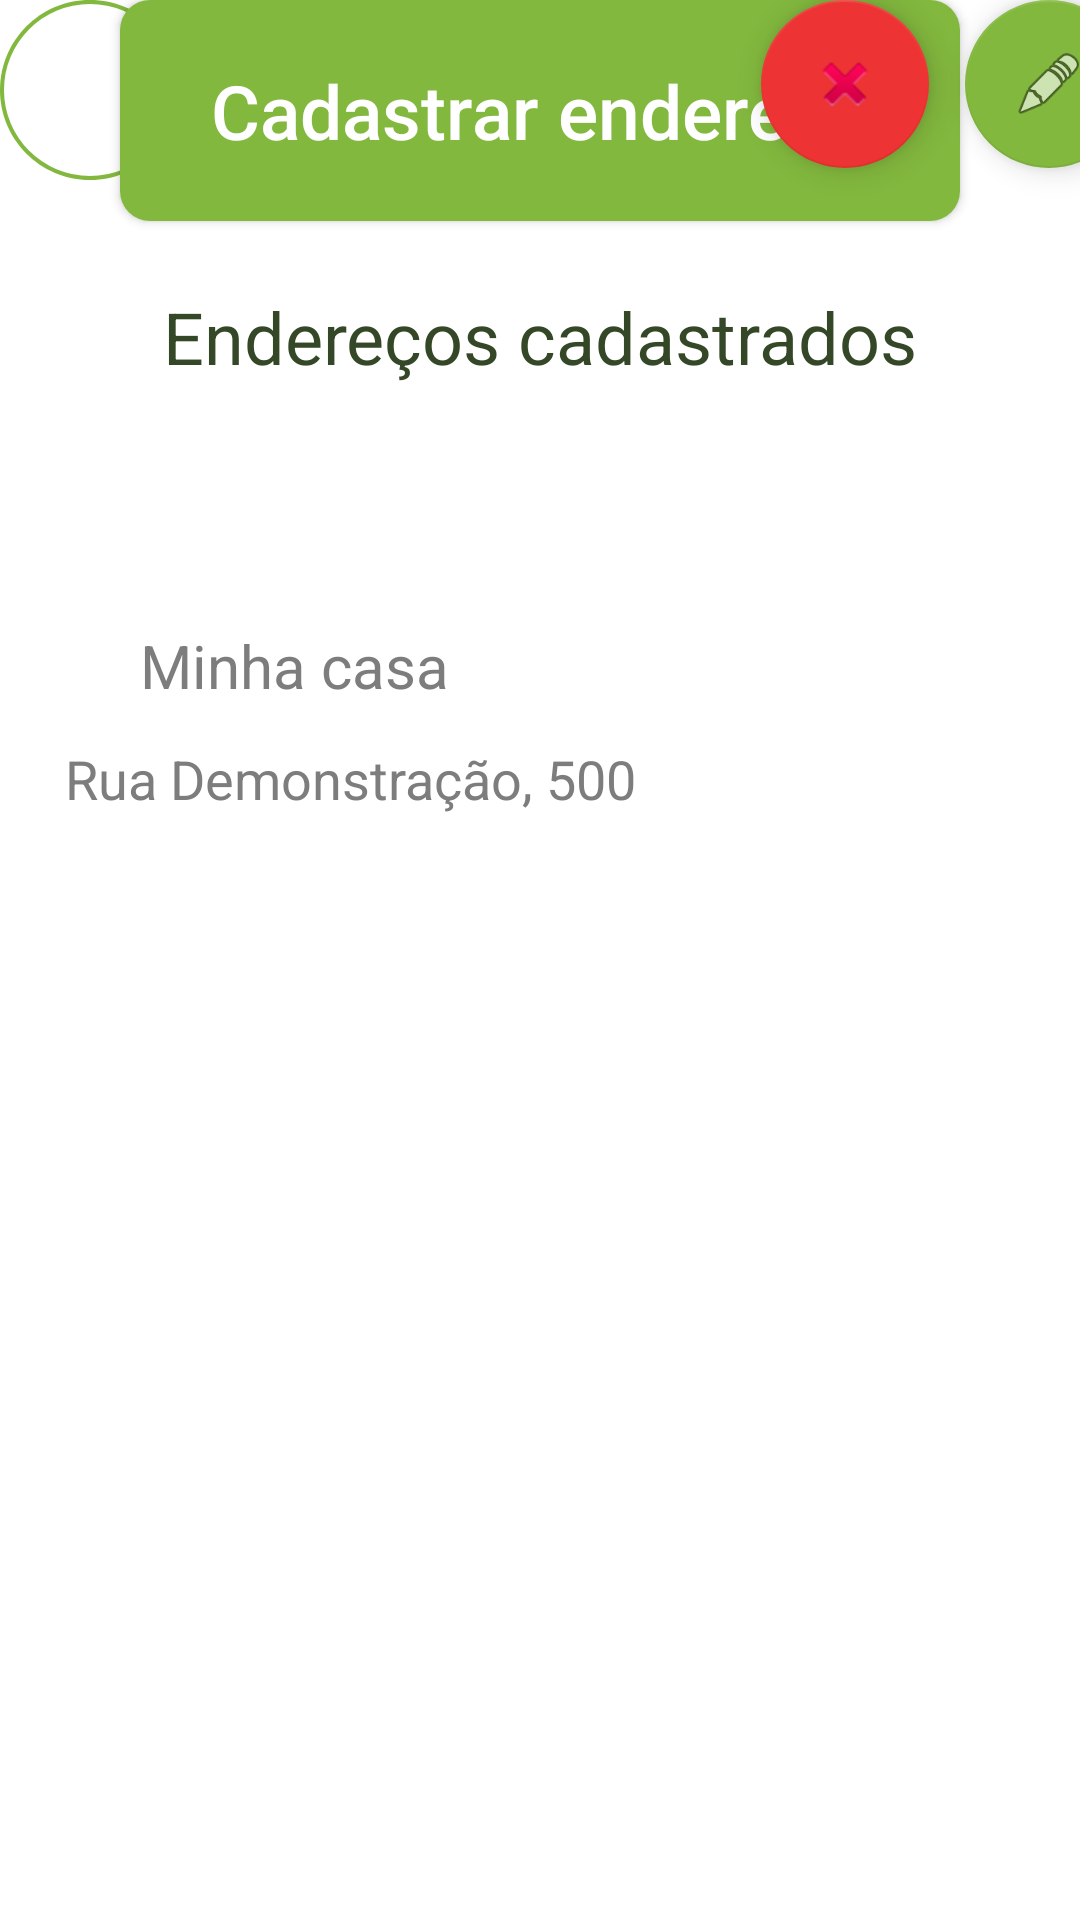

This screen was rendered from an Android layout file. Write that file and the resources it references.
<!-- AndroidManifest.xml: application theme Theme.Design.NoActionBar -->
<!-- res/layout/activity_enderecos_cadastrados.xml -->
<?xml version="1.0" encoding="utf-8"?>
<androidx.core.widget.NestedScrollView
    xmlns:android="http://schemas.android.com/apk/res/android"
    xmlns:app="http://schemas.android.com/apk/res-auto"
    xmlns:tools="http://schemas.android.com/tools"
    android:layout_width="match_parent"
    android:layout_height="match_parent"
    android:fillViewport="true"
    >
    <androidx.constraintlayout.widget.ConstraintLayout
        android:layout_width="match_parent"
        android:layout_height="match_parent"
        android:background="@color/white"
        tools:context=".enderecos_cadastrados">

    <TextView
        android:id="@+id/cadastro_endereco"
        android:layout_width="wrap_content"
        android:layout_height="wrap_content"
        android:layout_marginTop="36dp"
        android:text="Endereços cadastrados"
        android:textColor="@color/dark_green"
        android:textSize="24sp"
        app:layout_constraintEnd_toEndOf="parent"
        app:layout_constraintStart_toStartOf="parent"
        app:layout_constraintTop_toBottomOf="@id/bt_voltar" />


    <TextView
        android:id="@+id/end_casa"
        android:layout_width="wrap_content"
        android:layout_height="wrap_content"
        android:layout_marginTop="80dp"
        android:text="Minha casa"
        android:textColor="@color/light_grey"
        android:textSize="20sp"
        app:layout_constraintEnd_toEndOf="parent"
        app:layout_constraintHorizontal_bias="0.181"
        app:layout_constraintStart_toStartOf="parent"
        app:layout_constraintTop_toBottomOf="@id/cadastro_endereco" />


    <TextView
        android:id="@+id/info_endereco"
        android:layout_width="wrap_content"
        android:layout_height="wrap_content"
        android:layout_marginTop="12dp"
        android:text="Rua Demonstração, 500"
        android:textColor="@color/light_grey"
        android:textSize="18sp"
        app:layout_constraintEnd_toEndOf="parent"
        app:layout_constraintHorizontal_bias="0.127"
        app:layout_constraintStart_toStartOf="parent"
        app:layout_constraintTop_toBottomOf="@id/end_casa" />

    <com.google.android.material.floatingactionbutton.FloatingActionButton
        android:id="@+id/bt_edit_pet"
        android:layout_width="wrap_content"
        android:layout_height="wrap_content"
        android:layout_marginStart="172dp"
        android:clickable="true"
        app:backgroundTint="@color/Green_main"
        app:layout_constraintStart_toEndOf="@+id/end_casa"
        app:srcCompat="@android:drawable/ic_menu_edit"
        tools:ignore="MissingConstraints"
        tools:layout_editor_absoluteY="218dp" />


    <com.google.android.material.floatingactionbutton.FloatingActionButton
        android:id="@+id/bt_deleta_pet"
        android:layout_width="wrap_content"
        android:layout_height="wrap_content"
        android:layout_marginStart="104dp"
        android:clickable="true"
        app:backgroundTint="@color/red"
        app:layout_constraintStart_toEndOf="@+id/end_casa"
        app:srcCompat="@android:drawable/ic_delete"
        tools:ignore="MissingConstraints"
        tools:layout_editor_absoluteY="218dp" />

    <androidx.appcompat.widget.AppCompatButton
        android:id="@+id/bt_cadastrar_endereco"
        style="@style/Button"
        android:background="@drawable/button"
        android:drawableRight="@drawable/ic_arrow_24"
        android:text="Cadastrar endereço"
        android:textAllCaps="false"
        android:textColor="@color/white"
        android:textSize="25sp"
        app:layout_constraintEnd_toEndOf="parent"
        app:layout_constraintStart_toStartOf="parent"
        tools:ignore="MissingConstraints"
        tools:layout_editor_absoluteY="641dp" />

    <ImageButton
        android:id="@+id/bt_voltar"
        android:layout_width="60dp"
        android:layout_height="60dp"
        android:layout_margin="10dp"
        android:background="@drawable/bt_voltar"
        app:srcCompat="?attr/homeAsUpIndicator"
        tools:ignore="MissingConstraints"
        tools:layout_editor_absoluteX="16dp"
        tools:layout_editor_absoluteY="16dp" />


    </androidx.constraintlayout.widget.ConstraintLayout>
</androidx.core.widget.NestedScrollView>
<!-- resources referenced by this layout -->
<resources>
  <color name="Green_main">#82B83E</color>
  <color name="dark_green">#344727</color>
  <color name="light_grey">#7D7D7D</color>
  <color name="red">#ED3333</color>
  <color name="white">#FFFFFFFF</color>
  <!-- drawable bt_voltar (drawable) -->
  <?xml version="1.0" encoding="utf-8"?>
  
  <vector
      xmlns:android="http://schemas.android.com/apk/res/android"
      xmlns:aapt="http://schemas.android.com/aapt"
      android:width="45dp"
      android:height="45dp"
      android:viewportWidth="45"
      android:viewportHeight="45"
  
      >
  
      <group>
  
          <clip-path
              android:pathData="M22.5 0C34.9264 0 45 10.0736 45 22.5C45 34.9264 34.9264 45 22.5 45C10.0736 45 0 34.9264 0 22.5C0 10.0736 10.0736 0 22.5 0Z"
              />
  
          <path
              android:pathData="M22.5 0C34.9264 0 45 10.0736 45 22.5C45 34.9264 34.9264 45 22.5 45C10.0736 45 0 34.9264 0 22.5C0 10.0736 10.0736 0 22.5 0Z"
              android:strokeWidth="2"
              android:strokeColor="#82B83E"
              />
  
      </group>
  
  </vector>
  <!-- drawable button (drawable) -->
  <?xml version="1.0" encoding="utf-8"?>
  
  <shape xmlns:android="http://schemas.android.com/apk/res/android">
  
      <corners android:radius="10dp"/>
  
      <gradient
          android:startColor="@color/Green_main"
          android:centerColor="@color/Green_main"
          android:endColor="@color/Green_main"
          android:angle="90"
          />
  
  
  </shape>
  <style name="Button">
          <item name="android:layout_width"> match_parent</item>
          <item name="android:layout_height">wrap_content</item>
          <item name="android:padding">20dp</item>
          <item name="android:layout_marginRight">40dp</item>
          <item name="android:layout_marginLeft">40dp</item>
          <item name="android:layout_marginTop">15dp</item>
          <item name="background">@drawable/button</item>
      </style>
</resources>
